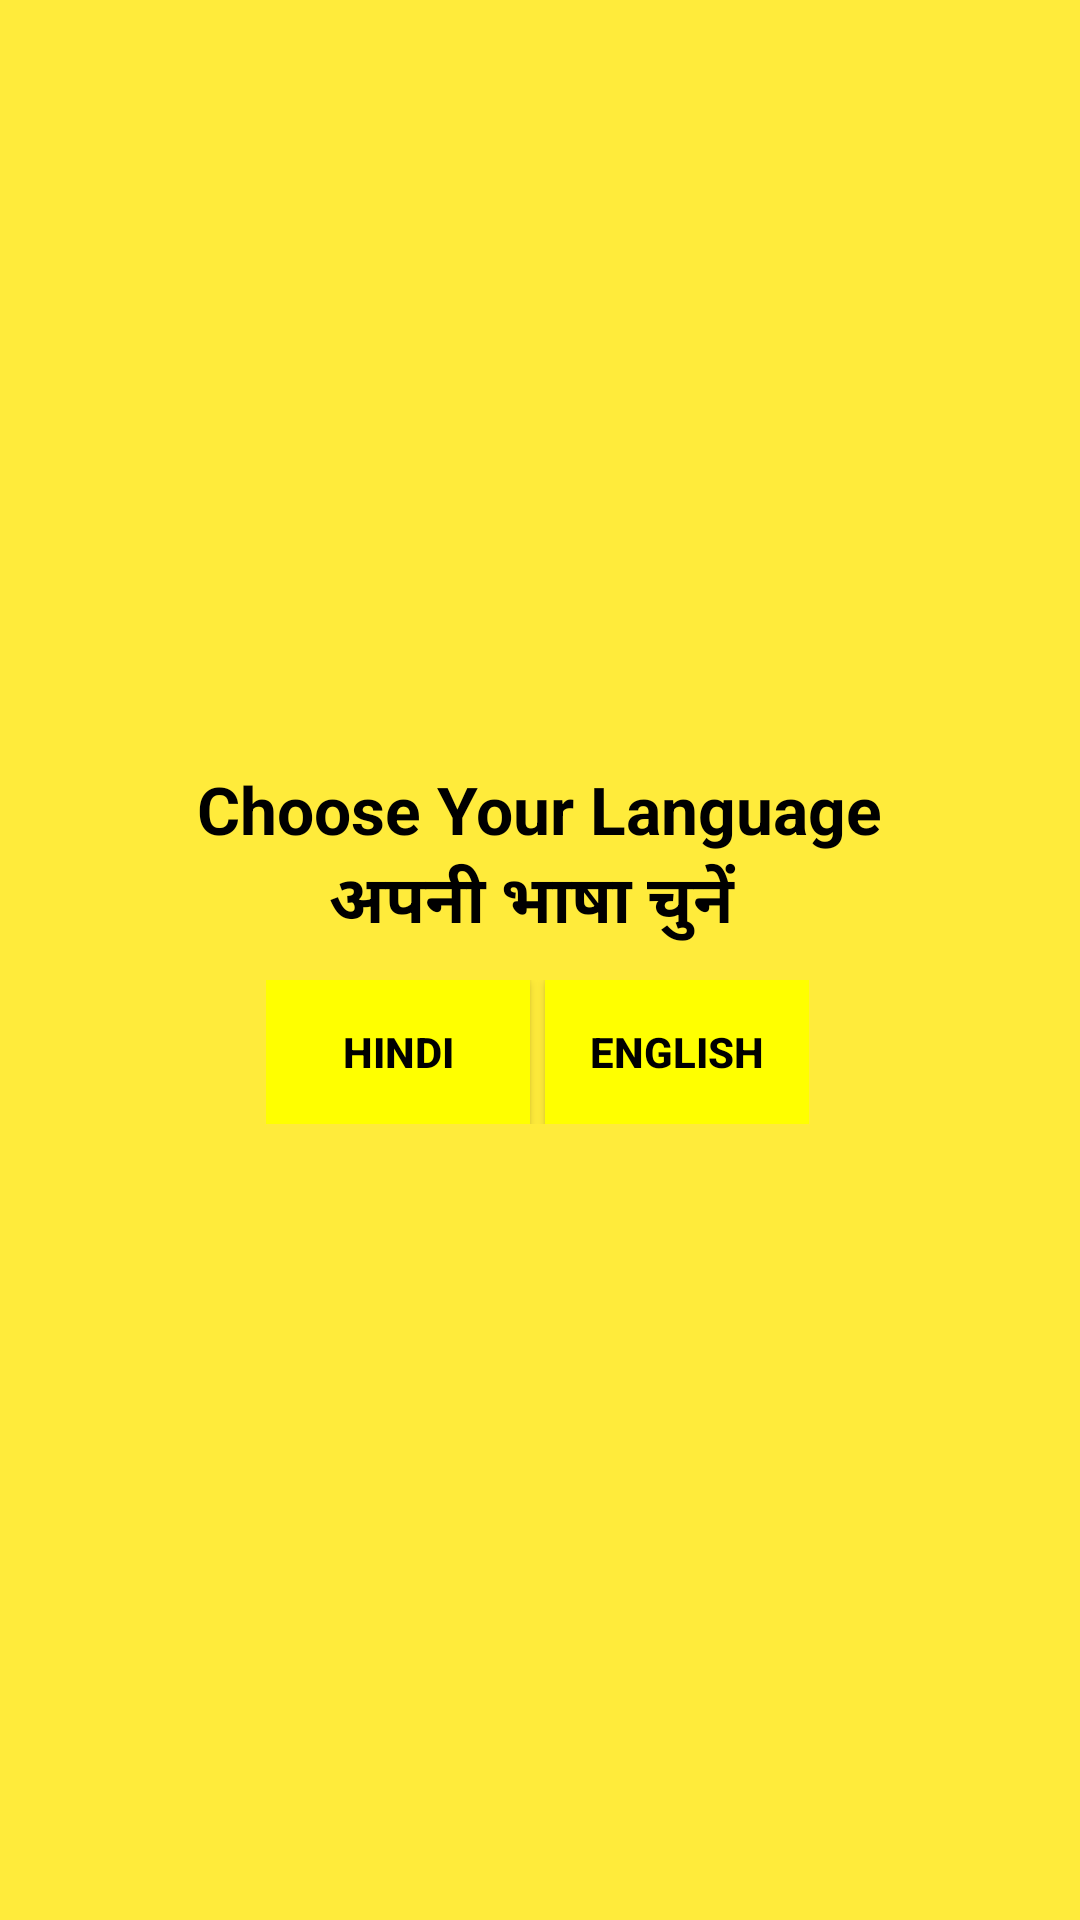

Here is an Android app screen rendered from its layout file. Give the layout XML and the strings, colors and styles it references.
<!-- AndroidManifest.xml: application theme AppTheme -->
<!-- res/layout/activity_choose_language.xml -->
<?xml version="1.0" encoding="utf-8"?>
<RelativeLayout xmlns:android="http://schemas.android.com/apk/res/android"
    xmlns:app="http://schemas.android.com/apk/res-auto"
    xmlns:tools="http://schemas.android.com/tools"
    android:layout_width="match_parent"
    android:layout_height="match_parent"
    android:background="#FFEB3B"
    tools:context=".activitites.ChooseLanguageActivity">

    <RelativeLayout
        android:gravity="center"
        android:layout_centerVertical="true"
        android:layout_width="match_parent"
        android:layout_height="wrap_content">

        <LinearLayout
            android:id="@+id/textbox"
            android:layout_width="wrap_content"
            android:orientation="vertical"
            android:layout_height="wrap_content">
            <TextView
                android:textSize="22sp"
                android:textStyle="bold"
                android:textColor="#000000"
                android:layout_centerHorizontal="true"
                android:layout_width="wrap_content"
                android:text="Choose Your Language"
                android:layout_height="wrap_content"></TextView>
            <TextView
                android:textSize="22sp"
                android:layout_gravity="center"
                android:textStyle="bold"
                android:textColor="#000000"
                android:layout_centerHorizontal="true"
                android:layout_width="wrap_content"
                android:text="अपनी भाषा चुनें "
                android:layout_height="wrap_content"></TextView>
        </LinearLayout>

        <LinearLayout
            android:layout_marginLeft="13dp"
            android:gravity="center"
            android:padding="10dp"
            android:layout_below="@id/textbox"
            android:orientation="horizontal"
            android:layout_width="wrap_content"
            android:layout_height="wrap_content">

            <Button
                android:id="@+id/hindibutton"
                android:background="#FFFF00"
                android:layout_width="wrap_content"
                android:textColor="#000000"
                android:textStyle="bold"
                android:text="Hindi"
                android:textSize="14sp"
                android:layout_height="wrap_content"></Button>


            <Button
                android:id="@+id/englishbutton"
                android:layout_marginLeft="5dp"
                android:background="#FFFF00"
                android:layout_width="wrap_content"
                android:textColor="#000000"
                android:textStyle="bold"
                android:text="English"
                android:textSize="14sp"
                android:layout_height="wrap_content"></Button>
        </LinearLayout>

    </RelativeLayout>

</RelativeLayout>
<!-- resources referenced by this layout -->
<resources>
  <style name="AppTheme" parent="Theme.MaterialComponents.Light.NoActionBar">
          
          <item name="colorPrimary">@color/colorPrimary</item>
          <item name="colorPrimaryDark">@color/colorPrimaryDark</item>
          <item name="colorAccent">@color/colorAccent</item>
          <item name="actionMenuTextColor">@color/menuTextColor</item>
          <item name="android:textColorSecondary">@color/white</item>
          <item name="drawerArrowStyle">@style/DrawerStyle</item>
          <item name="android:textColorHint">@color/white</item>
          <item name="android:editTextColor">@color/white</item>
      </style>
  <color name="colorPrimary">#ff0000</color>
  <color name="colorPrimaryDark">#ff0000</color>
  <color name="colorAccent">#ff0000</color>
  <color name="menuTextColor">#ffffff</color>
  <color name="white">#FFFFFF</color>
  <style name="DrawerStyle" parent="@style/Widget.AppCompat.DrawerArrowToggle">
          <item name="color">@color/menuTextColor</item>
          <item name="spinBars">true</item>
      </style>
</resources>
